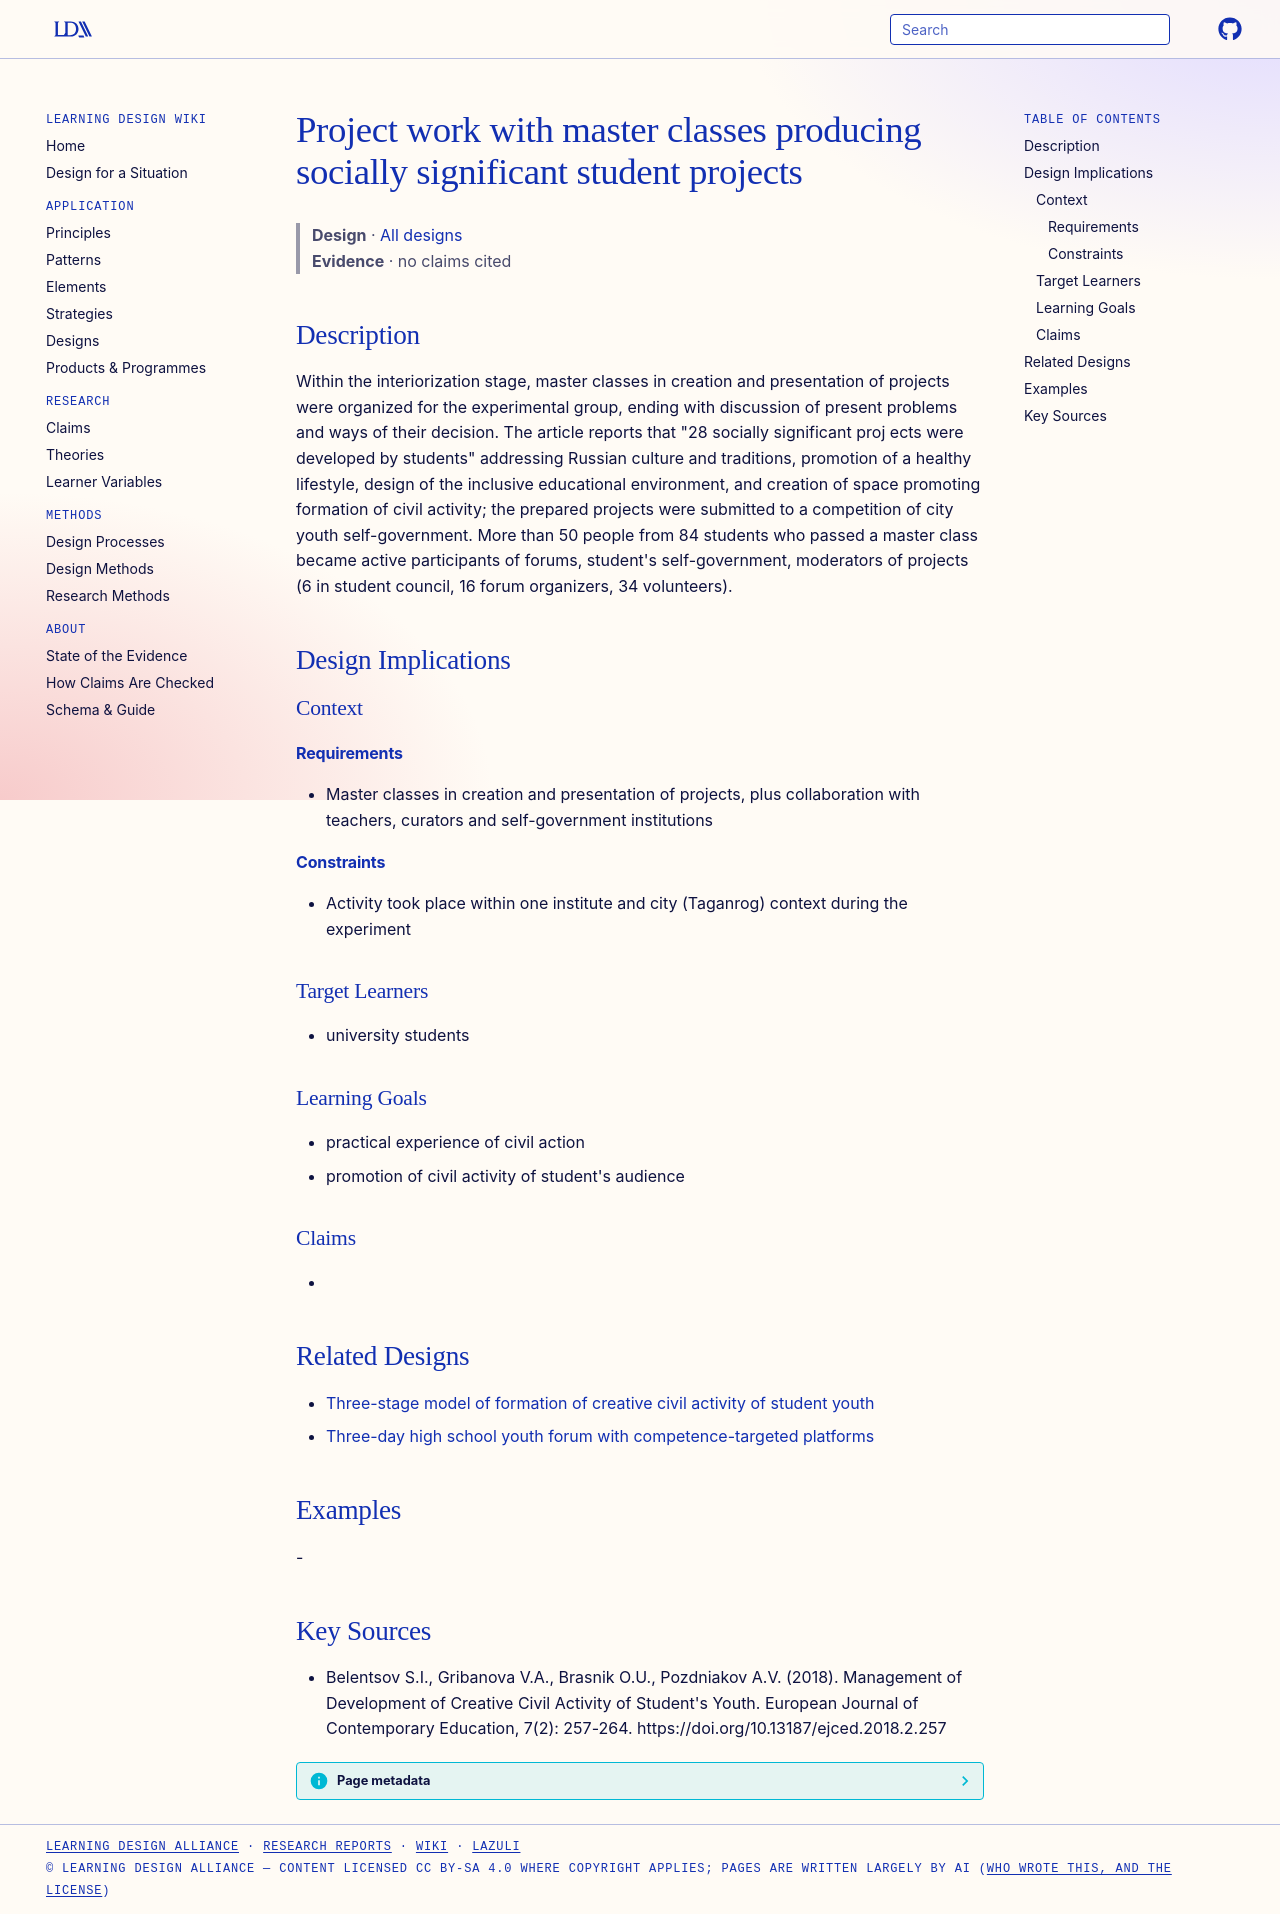

repository: Learning-Design-Alliance/learning-wiki · page: designs/project-master-classes-social-projects-element/index.html · generator: mkdocs

---
type: design
id: project-master-classes-social-projects-element
title: Project work with master classes producing socially significant student projects
description: Within the interiorization stage, master classes in creation and presentation of projects were organized for the experimental group, ending with discussion of present problems and ways of their decision.
status: review
generated:
  by: "process:settle-candidates"
  at: 2026-11-02
sources:
  - id: belentsov-si-2018
    resource: "https://doi.org/10.13187/ejced.2018.2.257"
    title: "Belentsov S.I., Gribanova V.A., Brasnik O.U., Pozdniakov A.V. (2018). Management of Development of Creative Civil Activity of Student's Youth. European Journal of Contemporary Education, 7(2): 257-264. https://doi.org/10.13187/ejced.2018.2.257"
    author: Belentsov S.I., Gribanova V.A., Brasnik O.U., Pozdniakov A.V
---

# Project work with master classes producing socially significant student projects

> **Design** · [All designs](index.md)
> **Evidence** · no claims cited

## Description
Within the interiorization stage, master classes in creation and presentation of projects were organized for the experimental group, ending with discussion of present problems and ways of their decision. The article reports that "28 socially significant proj ects were developed by students" addressing Russian culture and traditions, promotion of a healthy lifestyle, design of the inclusive educational environment, and creation of space promoting formation of civil activity; the prepared projects were submitted to a competition of city youth self-government. More than 50 people from 84 students who passed a master class became active participants of forums, student's self-government, moderators of projects (6 in student council, 16 forum organizers, 34 volunteers).

## Design Implications

### Context
#### Requirements
- Master classes in creation and presentation of projects, plus collaboration with teachers, curators and self-government institutions
#### Constraints
- Activity took place within one institute and city (Taganrog) context during the experiment

### Target Learners
- university students

### Learning Goals
- practical experience of civil action
- promotion of civil activity of student's audience

### Claims
- 

## Related Designs

- [Three-stage model of formation of creative civil activity of student youth](three-stage-civil-activity-formation-model.md)
- [Three-day high school youth forum with competence-targeted platforms](youth-forum-competence-platforms-element.md)

## Examples
-

## Key Sources
- Belentsov S.I., Gribanova V.A., Brasnik O.U., Pozdniakov A.V. (2018). Management of Development of Creative Civil Activity of Student's Youth. European Journal of Contemporary Education, 7(2): 257-264. https://doi.org/10.13187/ejced.2018.2.257
